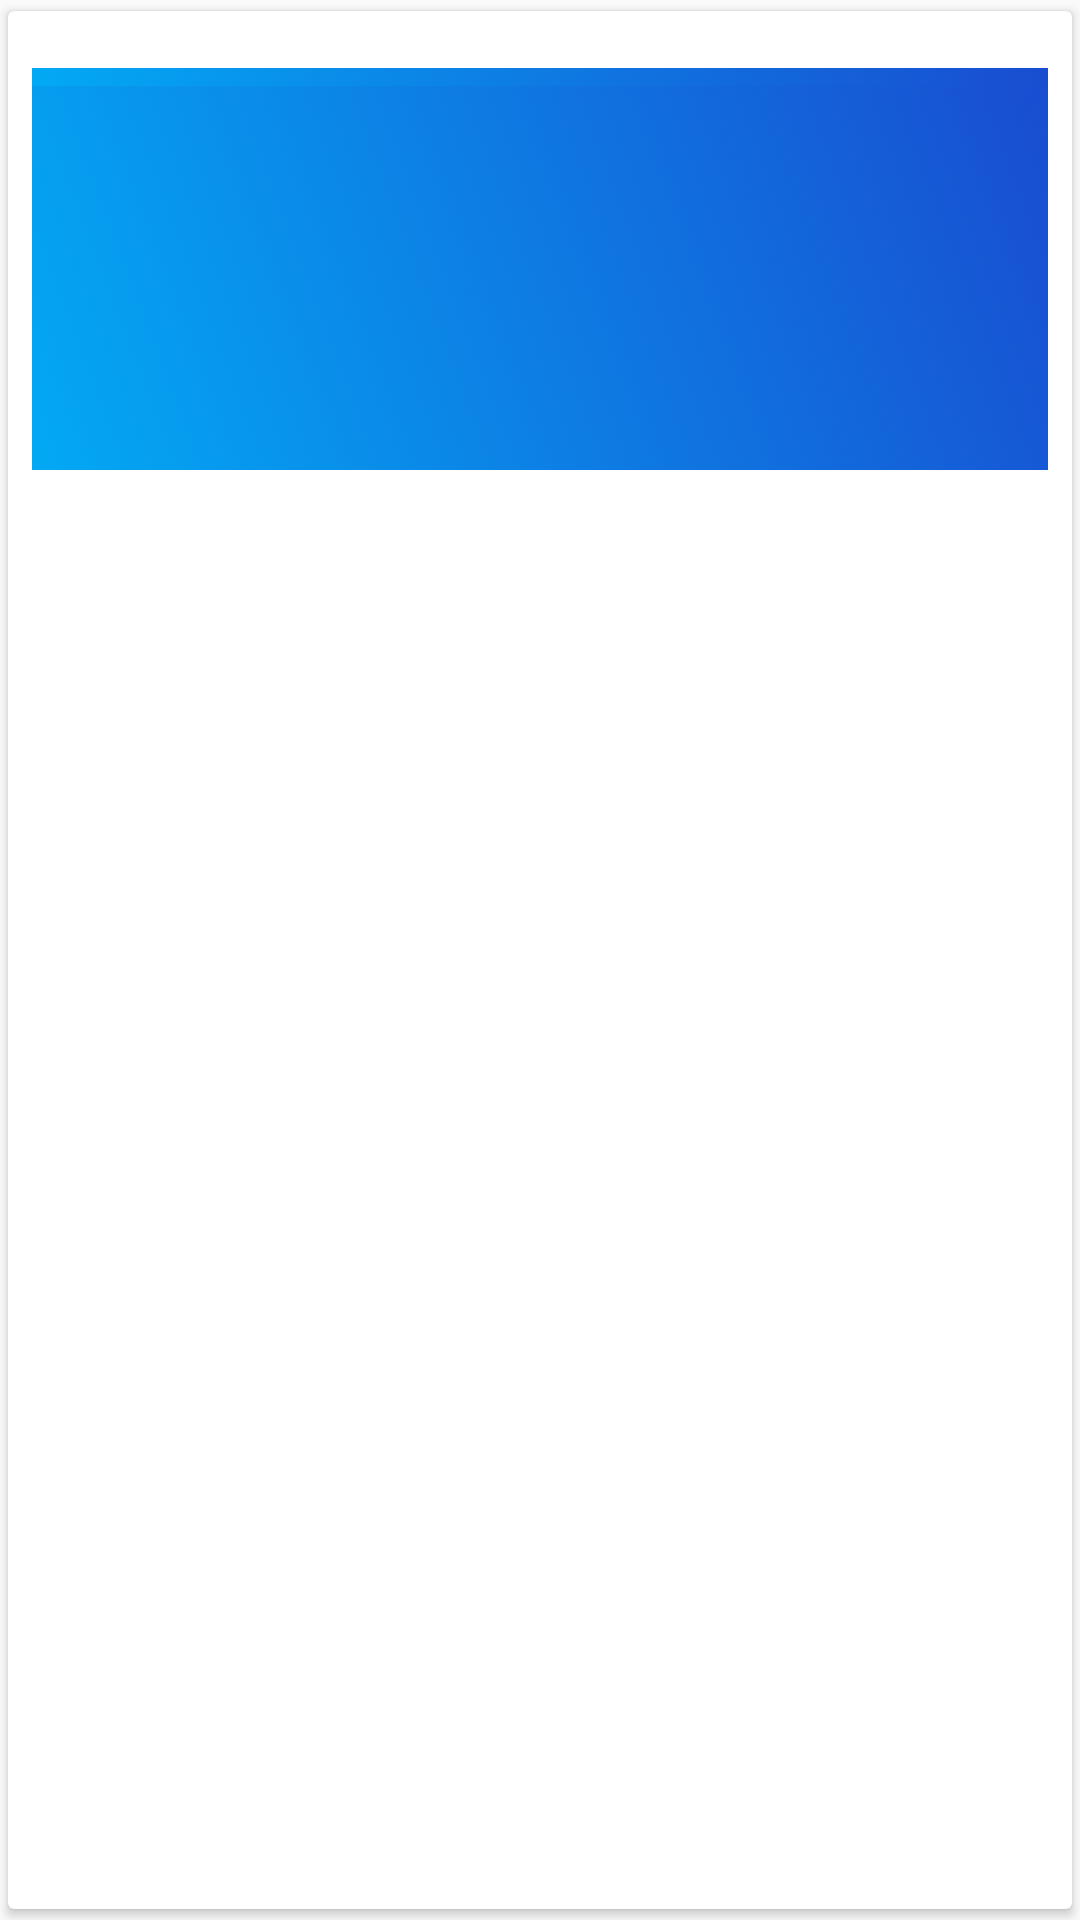

Produce the Android XML layout that renders to this screen, including the resource entries it uses.
<!-- AndroidManifest.xml: application theme MyAppTheme -->
<!-- res/layout/message_item.xml -->
<?xml version="1.0" encoding="utf-8"?>
<layout xmlns:android="http://schemas.android.com/apk/res/android"
    xmlns:app="http://schemas.android.com/apk/res-auto"
    xmlns:tools="http://schemas.android.com/tools">
    <data>
        <variable name="message"
            type="de.visualfan.picchat.model.Message"/>

    </data>

    <android.support.v7.widget.CardView
        android:id="@+id/cardview"
        android:layout_width="match_parent"
        android:layout_height="wrap_content"
        android:minHeight="@dimen/product_item_min_height"
        android:orientation="horizontal"
        android:layout_marginStart="@dimen/item_horizontal_margin"
        android:layout_marginEnd="@dimen/item_horizontal_margin"
        app:cardUseCompatPadding="true">

        <RelativeLayout
            android:layout_marginStart="@dimen/item_horizontal_margin"
            android:layout_marginEnd="@dimen/item_horizontal_margin"
            android:layout_width="match_parent"
            android:layout_height="wrap_content">

            <TextView
                android:id="@+id/name"
                android:layout_width="wrap_content"
                android:layout_height="wrap_content"
                android:textColor="@color/colorPrimaryDark"
                android:contentDescription="user_name"
                android:text="@{message.userName}"
                tools:text="@string/user_name"/>


            <ImageView
                android:id="@+id/line"
                android:layout_width="match_parent"
                android:layout_height="6dp"
                android:layout_below="@+id/name"
                android:background="@drawable/main_header_selector"
                />

            <ImageView
                android:id="@+id/photoImageView"
                android:layout_width="match_parent"
                android:layout_height="@dimen/thumbnail_size"
                android:adjustViewBounds="true"
                android:layout_below="@+id/line"
                android:scaleType="centerCrop"
                android:background="@drawable/main_header_selector"
                tools:src="@drawable/blumen"
                />

            <TextView
                android:id="@+id/tv_description"
                android:layout_width="match_parent"
                android:layout_height="@dimen/description_tv_height"
                android:layout_below="@id/photoImageView"
                android:textColor="@color/colorPrimaryDark"
                android:text="@{message.description}"
                tools:text="@string/paragraph2"/>
        </RelativeLayout>

    </android.support.v7.widget.CardView>
</layout>



<!-- resources referenced by this layout -->
<resources>
  <color name="colorPrimaryDark">#0288D1</color>
  <dimen name="description_tv_height">46dp</dimen>
  <dimen name="item_horizontal_margin">8dp</dimen>
  <dimen name="product_item_min_height">30dp</dimen>
  <dimen name="thumbnail_size">128dp</dimen>
  <!-- drawable blumen: jpeg bitmap (drawable, 676223 bytes) -->
  <!-- drawable main_header_selector (drawable) -->
  <?xml version="1.0" encoding="utf-8"?>
  <selector xmlns:android="http://schemas.android.com/apk/res/android">
  <item>
      <shape xmlns:android="http://schemas.android.com/apk/res/android" android:shape="rectangle" >
          
          <gradient
              android:type="linear"
              android:startColor="#FF03A9F4"
              android:endColor="#FF194DD1"
              android:angle="45"/>
      </shape>
  </item>
  </selector>
  <string name="paragraph2">Lorem ipsum dolor sit amet, consetetur sadipscing elitr, sed diam nonumy eirmod tempor invidunt ut labore et dolore magna aliquyam erat, sed diam voluptua. At vero eos et accusam et justo duo dolores et ea rebum. Stet clita kasd gubergren, no sea takimata sanctus est Lorem ipsum dolor sit amet. Lorem ipsum dolor sit amet, consetetur sadipscing elitr, sed diam nonumy eirmod tempor invidunt ut labore et dolore magna aliquyam erat, sed diam voluptua. At vero eos et accusam et justo duo dolores et ea rebum. Stet clita kasd gubergren, no sea takimata sanctus est Lorem ipsum dolor sit amet.
      </string>
  <string name="user_name">Mickey Mouse</string>
  <style name="MyAppTheme" parent="Theme.AppCompat.Light.NoActionBar">
          
          <item name="colorAccent">@color/colorAccent</item>
          <item name="android:actionBarTheme">@style/MyToolBar</item>
          <item name="android:toolbarStyle">@style/MyToolBar</item>
          
          <item name="toolbarStyle">@style/MyToolBar</item>
  
          <item name="android:colorButtonNormal">@drawable/button_selector</item>
          <item name="colorButtonNormal">@drawable/button_selector</item>
          <item name="android:buttonStyle">@style/FriendlyButtonStyle</item>
      </style>
  <color name="colorAccent">#FF9800</color>
  <style name="MyToolBar">
          <item name="actionMenuTextColor">@color/colorIcons</item>
          <item name="android:textStyle">normal</item>
          <item name="android:textSize">14sp</item>
      </style>
  <style name="FriendlyButtonStyle" parent="Widget.AppCompat.Button">
          <item name="android:textColor">@color/colorTitle</item>
          <item name="colorButtonNormal">@color/colorAccent</item>
          <item name="colorControlNormal">@color/colorSecondary_text</item>
          <item name="colorControlActivated">@color/colorPrimaryDark</item>
          <item name="colorControlHighlight">@color/colorPrimary</item>
      </style>
  <color name="colorIcons">#FFFFFF</color>
  <color name="colorTitle">#ffffff</color>
  <color name="colorSecondary_text">#757575</color>
  <color name="colorPrimary">#03A9F4</color>
</resources>
